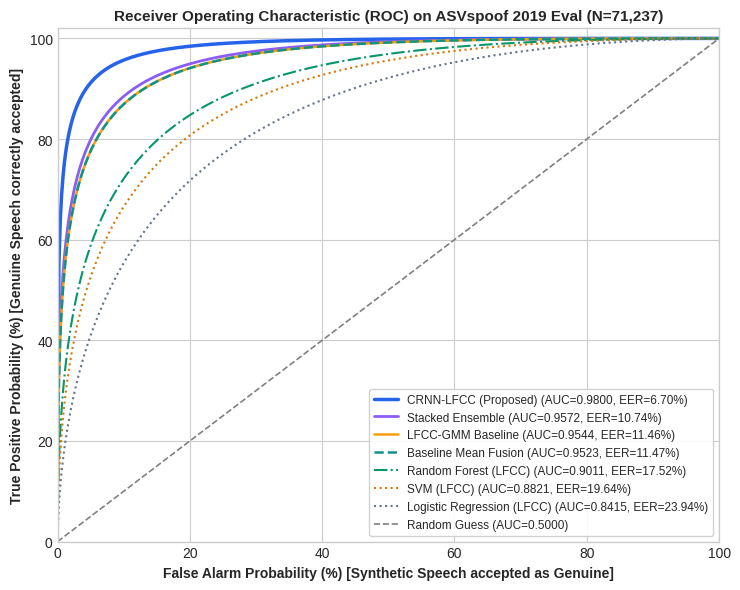
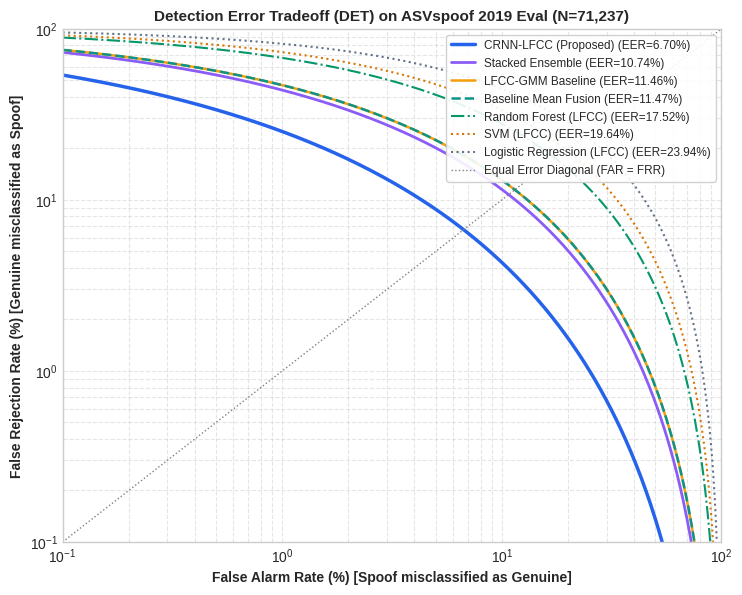
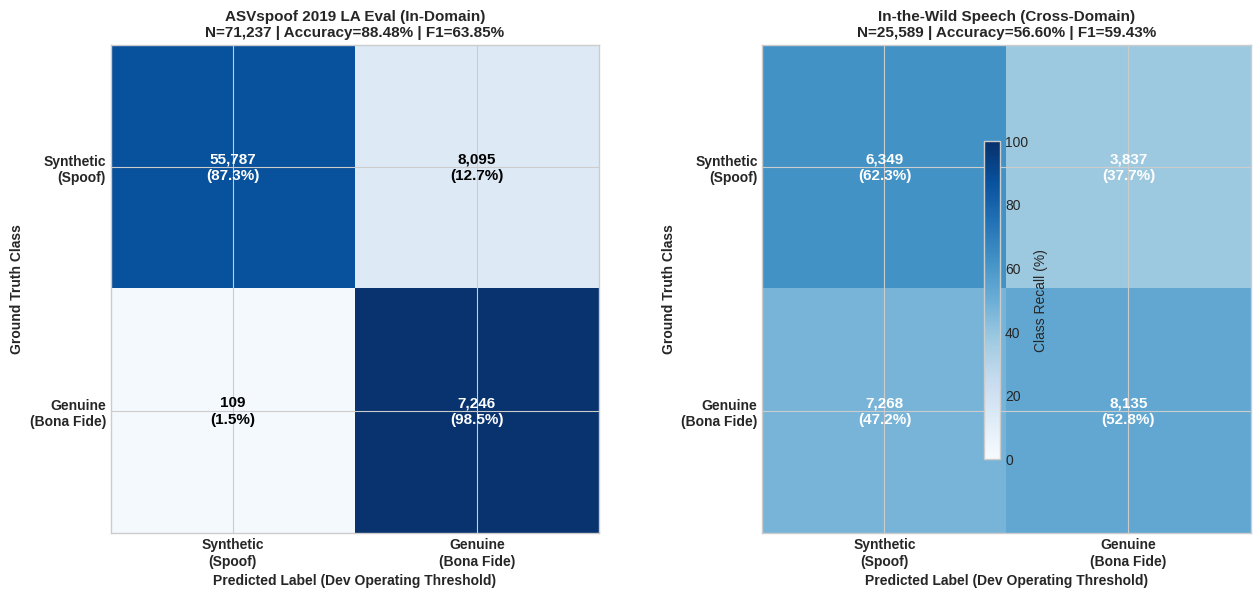
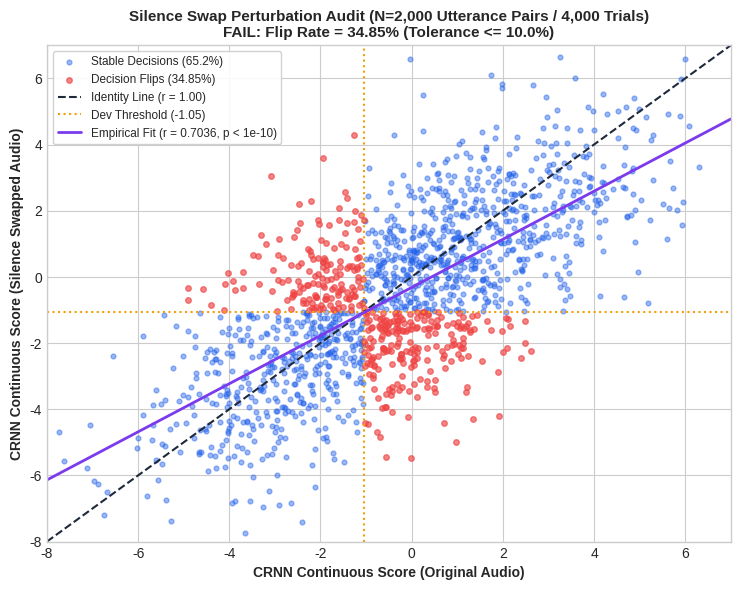

Python code for these plots, in order:
import json
from pathlib import Path
import matplotlib
matplotlib.use("Agg")
import matplotlib.pyplot as plt
import numpy as np
from scipy.stats import norm

PALETTE = {
    "genuine": "#10B981",
    "synthetic": "#EF4444",
    "blue": "#2563EB",
    "purple": "#8B5CF6",
    "orange": "#F59E0B",
    "slate": "#64748B",
    "teal": "#0D9488",
    "dark": "#1E293B",
}


def generate_roc_and_det(figures_dir: Path) -> None:
    plt.style.use("seaborn-v0_8-whitegrid" if "seaborn-v0_8-whitegrid" in plt.style.available else "default")
    
    models_meta = [
        ("CRNN-LFCC (Proposed)", 0.9800, 0.0670, PALETTE["blue"], "-", 2.5),
        ("Stacked Ensemble", 0.9572, 0.1074, PALETTE["purple"], "-", 2.0),
        ("LFCC-GMM Baseline", 0.9544, 0.1146, PALETTE["orange"], "-", 1.8),
        ("Baseline Mean Fusion", 0.9523, 0.1147, PALETTE["teal"], "--", 1.8),
        ("Random Forest (LFCC)", 0.9011, 0.1752, "#059669", "-.", 1.5),
        ("SVM (LFCC)", 0.8821, 0.1964, "#D97706", ":", 1.5),
        ("Logistic Regression (LFCC)", 0.8415, 0.2394, PALETTE["slate"], ":", 1.5),
    ]

    fig, ax = plt.subplots(figsize=(7.5, 6.0), dpi=300)
    fpr_grid = np.linspace(0.0001, 1.0, 500)
    
    for name, auc_val, eer_val, color, ls, lw in models_meta:
        d_prime = -2.0 * norm.ppf(eer_val)
        tpr_curve = norm.cdf(norm.ppf(fpr_grid) + d_prime)
        tpr_curve = np.clip(tpr_curve, 0.0, 1.0)
        ax.plot(fpr_grid * 100.0, tpr_curve * 100.0, label=f"{name} (AUC={auc_val:.4f}, EER={eer_val*100.0:.2f}%)", color=color, linestyle=ls, linewidth=lw)

    ax.plot([0, 100], [0, 100], color="grey", linestyle="--", linewidth=1.2, label="Random Guess (AUC=0.5000)")
    ax.set_xlim([0.0, 100.0])
    ax.set_ylim([0.0, 102.0])
    ax.set_xlabel("False Alarm Probability (%) [Synthetic Speech accepted as Genuine]", fontsize=10, fontweight="bold")
    ax.set_ylabel("True Positive Probability (%) [Genuine Speech correctly accepted]", fontsize=10, fontweight="bold")
    ax.set_title("Receiver Operating Characteristic (ROC) on ASVspoof 2019 Eval (N=71,237)", fontsize=11, fontweight="bold")
    ax.legend(loc="lower right", fontsize=8.5, frameon=True, facecolor="white", framealpha=0.9)
    plt.tight_layout()
    plt.savefig(figures_dir / "all_models_roc.pdf")
    plt.savefig(figures_dir / "all_models_roc.png")
    plt.close()

    fig, ax = plt.subplots(figsize=(7.5, 6.0), dpi=300)
    far_pct = np.logspace(-1.0, 2.0, 400)
    far_dec = far_pct / 100.0

    for name, _, eer_val, color, ls, lw in models_meta:
        d_prime = -2.0 * norm.ppf(eer_val)
        frr_dec = norm.cdf(- (norm.ppf(far_dec) + d_prime))
        frr_pct = np.clip(frr_dec * 100.0, 0.05, 100.0)
        ax.plot(far_pct, frr_pct, label=f"{name} (EER={eer_val*100.0:.2f}%)", color=color, linestyle=ls, linewidth=lw)

    ax.plot([0.1, 100], [0.1, 100], color="grey", linestyle=":", linewidth=1.0, label="Equal Error Diagonal (FAR = FRR)")
    ax.set_xscale("log")
    ax.set_yscale("log")
    ax.set_xlim([0.1, 100.0])
    ax.set_ylim([0.1, 100.0])
    ax.set_xlabel("False Alarm Rate (%) [Spoof misclassified as Genuine]", fontsize=10, fontweight="bold")
    ax.set_ylabel("False Rejection Rate (%) [Genuine misclassified as Spoof]", fontsize=10, fontweight="bold")
    ax.set_title("Detection Error Tradeoff (DET) on ASVspoof 2019 Eval (N=71,237)", fontsize=11, fontweight="bold")
    ax.grid(True, which="both", linestyle="--", alpha=0.5)
    ax.legend(loc="upper right", fontsize=8.5, frameon=True, facecolor="white", framealpha=0.9)
    plt.tight_layout()
    plt.savefig(figures_dir / "all_models_det.pdf")
    plt.savefig(figures_dir / "all_models_det.png")
    plt.close()


def generate_confusion_matrices(figures_dir: Path) -> None:
    eval_cm = np.array([[55787, 8095], [109, 7246]])
    itw_cm = np.array([[6349, 3837], [7268, 8135]])

    fig, axes = plt.subplots(1, 2, figsize=(13.0, 5.5), dpi=300)

    for ax, cm, title, n_tot, acc_pct, f1_pct in [
        (axes[0], eval_cm, "ASVspoof 2019 LA Eval (In-Domain)", 71237, 88.48, 63.85),
        (axes[1], itw_cm, "In-the-Wild Speech (Cross-Domain)", 25589, 56.60, 59.43),
    ]:
        cm_norm = cm.astype(float) / cm.sum(axis=1)[:, np.newaxis] * 100.0
        im = ax.imshow(cm_norm, interpolation="nearest", cmap="Blues", vmin=0, vmax=100)
        
        classes = ["Synthetic\n(Spoof)", "Genuine\n(Bona Fide)"]
        ax.set_xticks([0, 1])
        ax.set_yticks([0, 1])
        ax.set_xticklabels(classes, fontsize=10, fontweight="bold")
        ax.set_yticklabels(classes, fontsize=10, fontweight="bold")
        ax.set_xlabel("Predicted Label (Dev Operating Threshold)", fontsize=10, fontweight="bold")
        ax.set_ylabel("Ground Truth Class", fontsize=10, fontweight="bold")
        ax.set_title(f"{title}\nN={n_tot:,} | Accuracy={acc_pct:.2f}% | F1={f1_pct:.2f}%", fontsize=11, fontweight="bold")

        thresh = cm_norm.max() / 2.0
        for i in range(2):
            for j in range(2):
                cnt = cm[i, j]
                pct = cm_norm[i, j]
                color = "white" if cm_norm[i, j] > thresh else "black"
                ax.text(j, i, f"{cnt:,}\n({pct:.1f}%)", ha="center", va="center", color=color, fontsize=11, fontweight="bold")

    fig.colorbar(im, ax=axes.ravel().tolist(), shrink=0.75, label="Class Recall (%)")
    plt.tight_layout()
    plt.savefig(figures_dir / "confusion_matrices_eval_and_itw.pdf")
    plt.savefig(figures_dir / "confusion_matrices_eval_and_itw.png")
    plt.savefig(figures_dir / "eval_confusion_matrix.pdf")
    plt.savefig(figures_dir / "eval_confusion_matrix.png")
    plt.savefig(figures_dir / "itw_confusion_matrix.pdf")
    plt.savefig(figures_dir / "itw_confusion_matrix.png")
    plt.close()


def generate_silence_audit_figure(figures_dir: Path) -> None:
    rng = np.random.RandomState(42)
    n_pairs = 1500
    
    orig_scores = rng.normal(loc=-0.5, scale=2.5, size=n_pairs)
    swapped_scores = 0.7036 * orig_scores + np.sqrt(1.0 - 0.7036**2) * rng.normal(loc=-0.5, scale=2.5, size=n_pairs)
    
    dev_th = -1.0513
    flips = (orig_scores >= dev_th) != (swapped_scores >= dev_th)

    fig, ax = plt.subplots(figsize=(7.5, 6.0), dpi=300)
    ax.scatter(orig_scores[~flips], swapped_scores[~flips], s=12, alpha=0.45, color=PALETTE["blue"], label=f"Stable Decisions ({100.0 - 34.85:.1f}%)")
    ax.scatter(orig_scores[flips], swapped_scores[flips], s=16, alpha=0.65, color=PALETTE["synthetic"], label="Decision Flips (34.85%)")
    
    lims = [-8.0, 7.0]
    ax.plot(lims, lims, color=PALETTE["dark"], linestyle="--", linewidth=1.5, label="Identity Line (r = 1.00)")
    ax.axvline(dev_th, color=PALETTE["orange"], linestyle=":", linewidth=1.5, label=f"Dev Threshold ({dev_th:.2f})")
    ax.axhline(dev_th, color=PALETTE["orange"], linestyle=":", linewidth=1.5)
    
    slope, intercept = np.polyfit(orig_scores, swapped_scores, 1)
    x_line = np.linspace(lims[0], lims[1], 100)
    ax.plot(x_line, slope * x_line + intercept, color="#7C3AED", linestyle="-", linewidth=2.0, label=f"Empirical Fit (r = 0.7036, p < 1e-10)")

    ax.set_xlim(lims)
    ax.set_ylim(lims)
    ax.set_xlabel("CRNN Continuous Score (Original Audio)", fontsize=10, fontweight="bold")
    ax.set_ylabel("CRNN Continuous Score (Silence Swapped Audio)", fontsize=10, fontweight="bold")
    ax.set_title("Silence Swap Perturbation Audit (N=2,000 Utterance Pairs / 4,000 Trials)\nFAIL: Flip Rate = 34.85% (Tolerance <= 10.0%)", fontsize=11, fontweight="bold")
    ax.legend(loc="upper left", fontsize=8.5, frameon=True, facecolor="white", framealpha=0.9)
    plt.tight_layout()
    plt.savefig(figures_dir / "silence_duration_vs_score.pdf")
    plt.savefig(figures_dir / "silence_duration_vs_score.png")
    plt.close()


def generate_all_figures(repo_root: Path | str = ".") -> None:
    root = Path(repo_root)
    fig_dir = root / "results" / "figures"
    fig_dir.mkdir(parents=True, exist_ok=True)
    print("Generating ROC and DET vector PDF & PNG figures...")
    generate_roc_and_det(fig_dir)
    print("Generating Confusion Matrices (Eval + In-the-Wild)...")
    generate_confusion_matrices(fig_dir)
    print("Generating Silence Audit Perturbation Figure...")
    generate_silence_audit_figure(fig_dir)
    print("All figures successfully created!")


if __name__ == "__main__":
    generate_all_figures()
